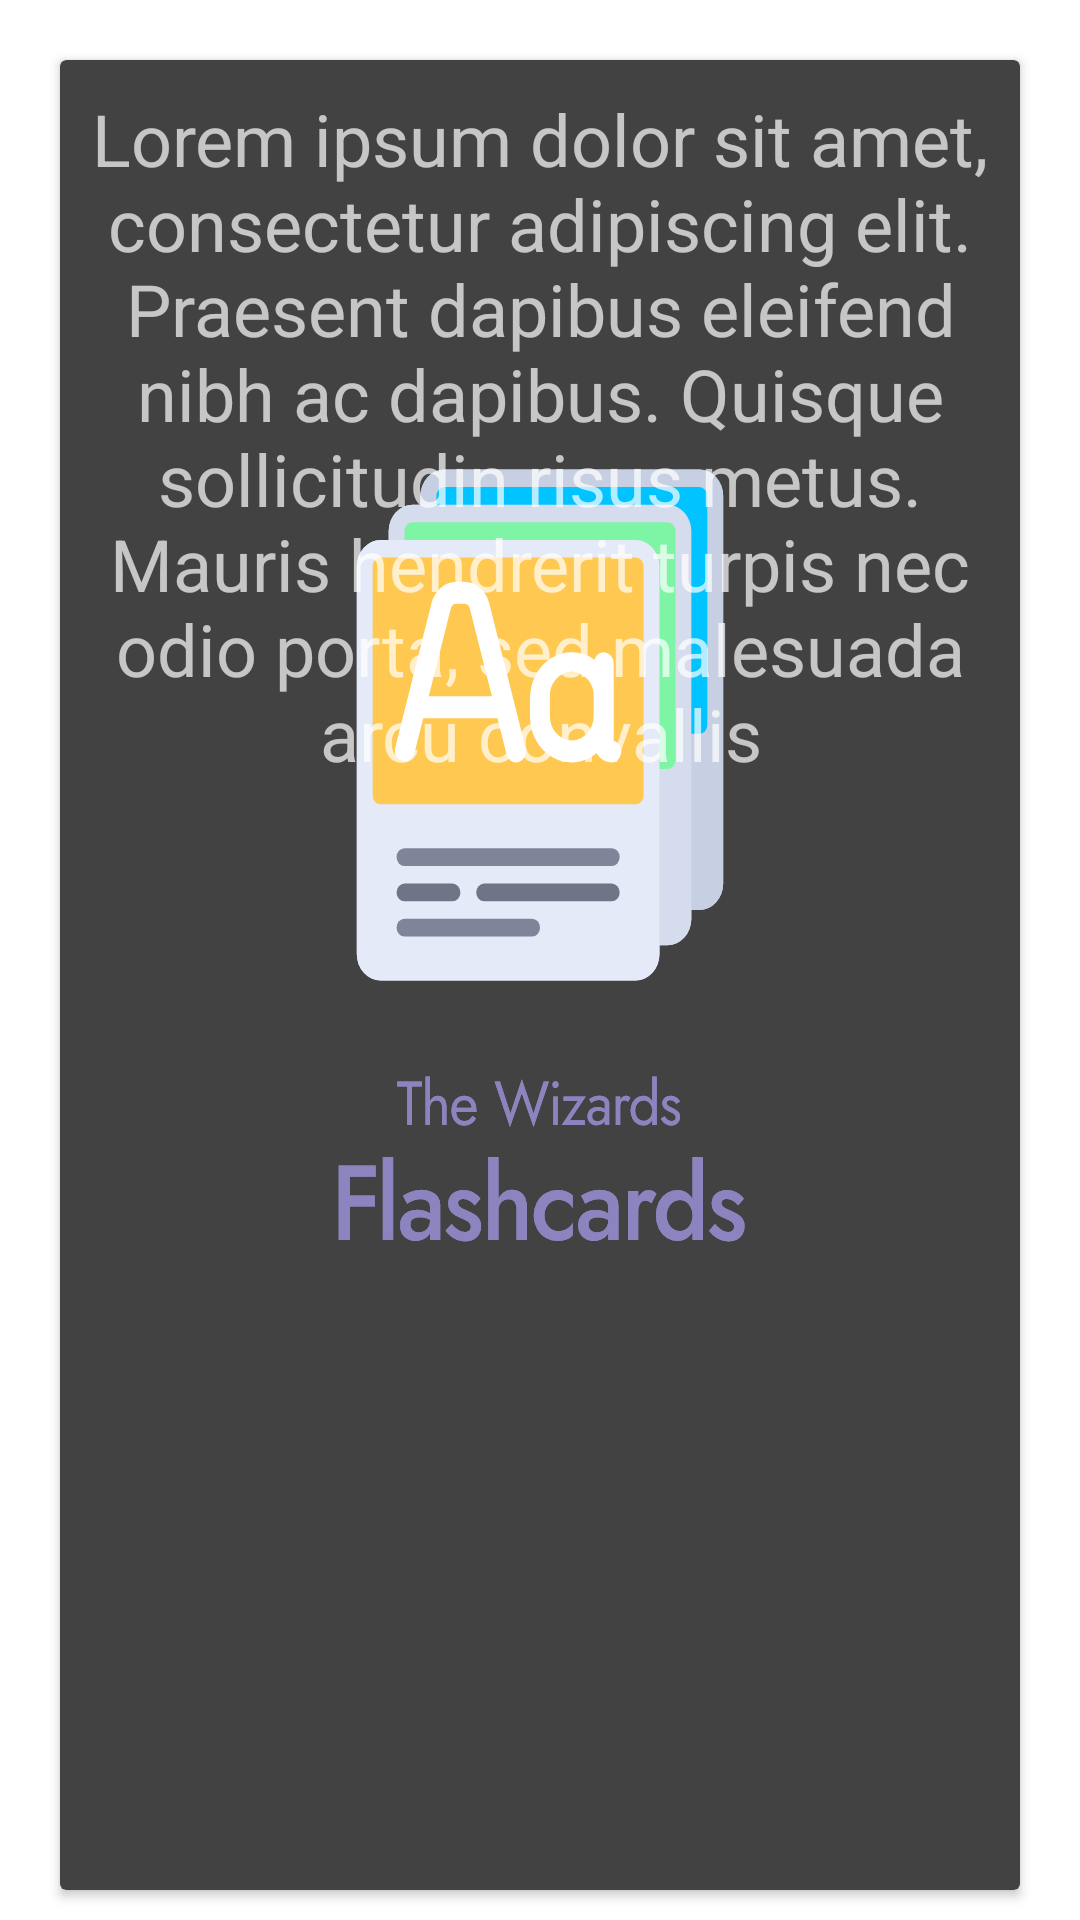

Here is an Android app screen rendered from its layout file. Give the layout XML and the strings, colors and styles it references.
<!-- AndroidManifest.xml: application theme SplashScreenTheme -->
<!-- res/layout/fragment_question.xml -->
<?xml version="1.0" encoding="utf-8"?>
<FrameLayout xmlns:android="http://schemas.android.com/apk/res/android"
    xmlns:tools="http://schemas.android.com/tools"
    android:layout_width="match_parent"
    android:layout_height="match_parent"
    tools:context=".QuestionFragment">

    <androidx.cardview.widget.CardView
        android:id="@+id/question_card_view"
        android:layout_width="match_parent"
        android:layout_height="match_parent"
        android:layout_marginLeft="20dp"
        android:layout_marginTop="20dp"
        android:layout_marginRight="20dp"
        android:layout_marginBottom="10dp">

        <LinearLayout
            android:id="@+id/question_layout"
            android:layout_width="match_parent"
            android:layout_height="match_parent"
            android:layout_margin="10dp"
            android:layout_marginLeft="10dp"
            android:layout_marginTop="10dp"
            android:layout_marginRight="10dp"
            android:layout_marginBottom="10dp"
            android:orientation="vertical">

            <TextView
                android:id="@+id/txt_question_answer"
                android:layout_width="match_parent"
                android:layout_height="wrap_content"
                android:text="Lorem ipsum dolor sit amet, consectetur adipiscing elit. Praesent dapibus eleifend nibh ac dapibus. Quisque sollicitudin risus metus. Mauris hendrerit turpis nec odio porta, sed malesuada arcu convallis"
                android:textAlignment="center"
                android:textSize="24sp" />
        </LinearLayout>
    </androidx.cardview.widget.CardView>
</FrameLayout>
<!-- resources referenced by this layout -->
<resources>
  <style name="SplashScreenTheme" parent="Theme.AppCompat.NoActionBar">
          
          <item name="android:background">@drawable/ic_flashcards_splash</item>
          <item name="android:windowBackground">@color/colorWhite</item>
          <item name="android:windowNoTitle">true</item>
          <item name="android:windowActionBar">false</item>
          <item name="android:windowFullscreen">true</item>
          <item name="android:windowContentOverlay">@null</item>
      </style>
  <!-- drawable ic_flashcards_splash: vector/xml drawable (drawable, 14186 chars, omitted) -->
  <color name="colorWhite">#FFFFFF</color>
</resources>
